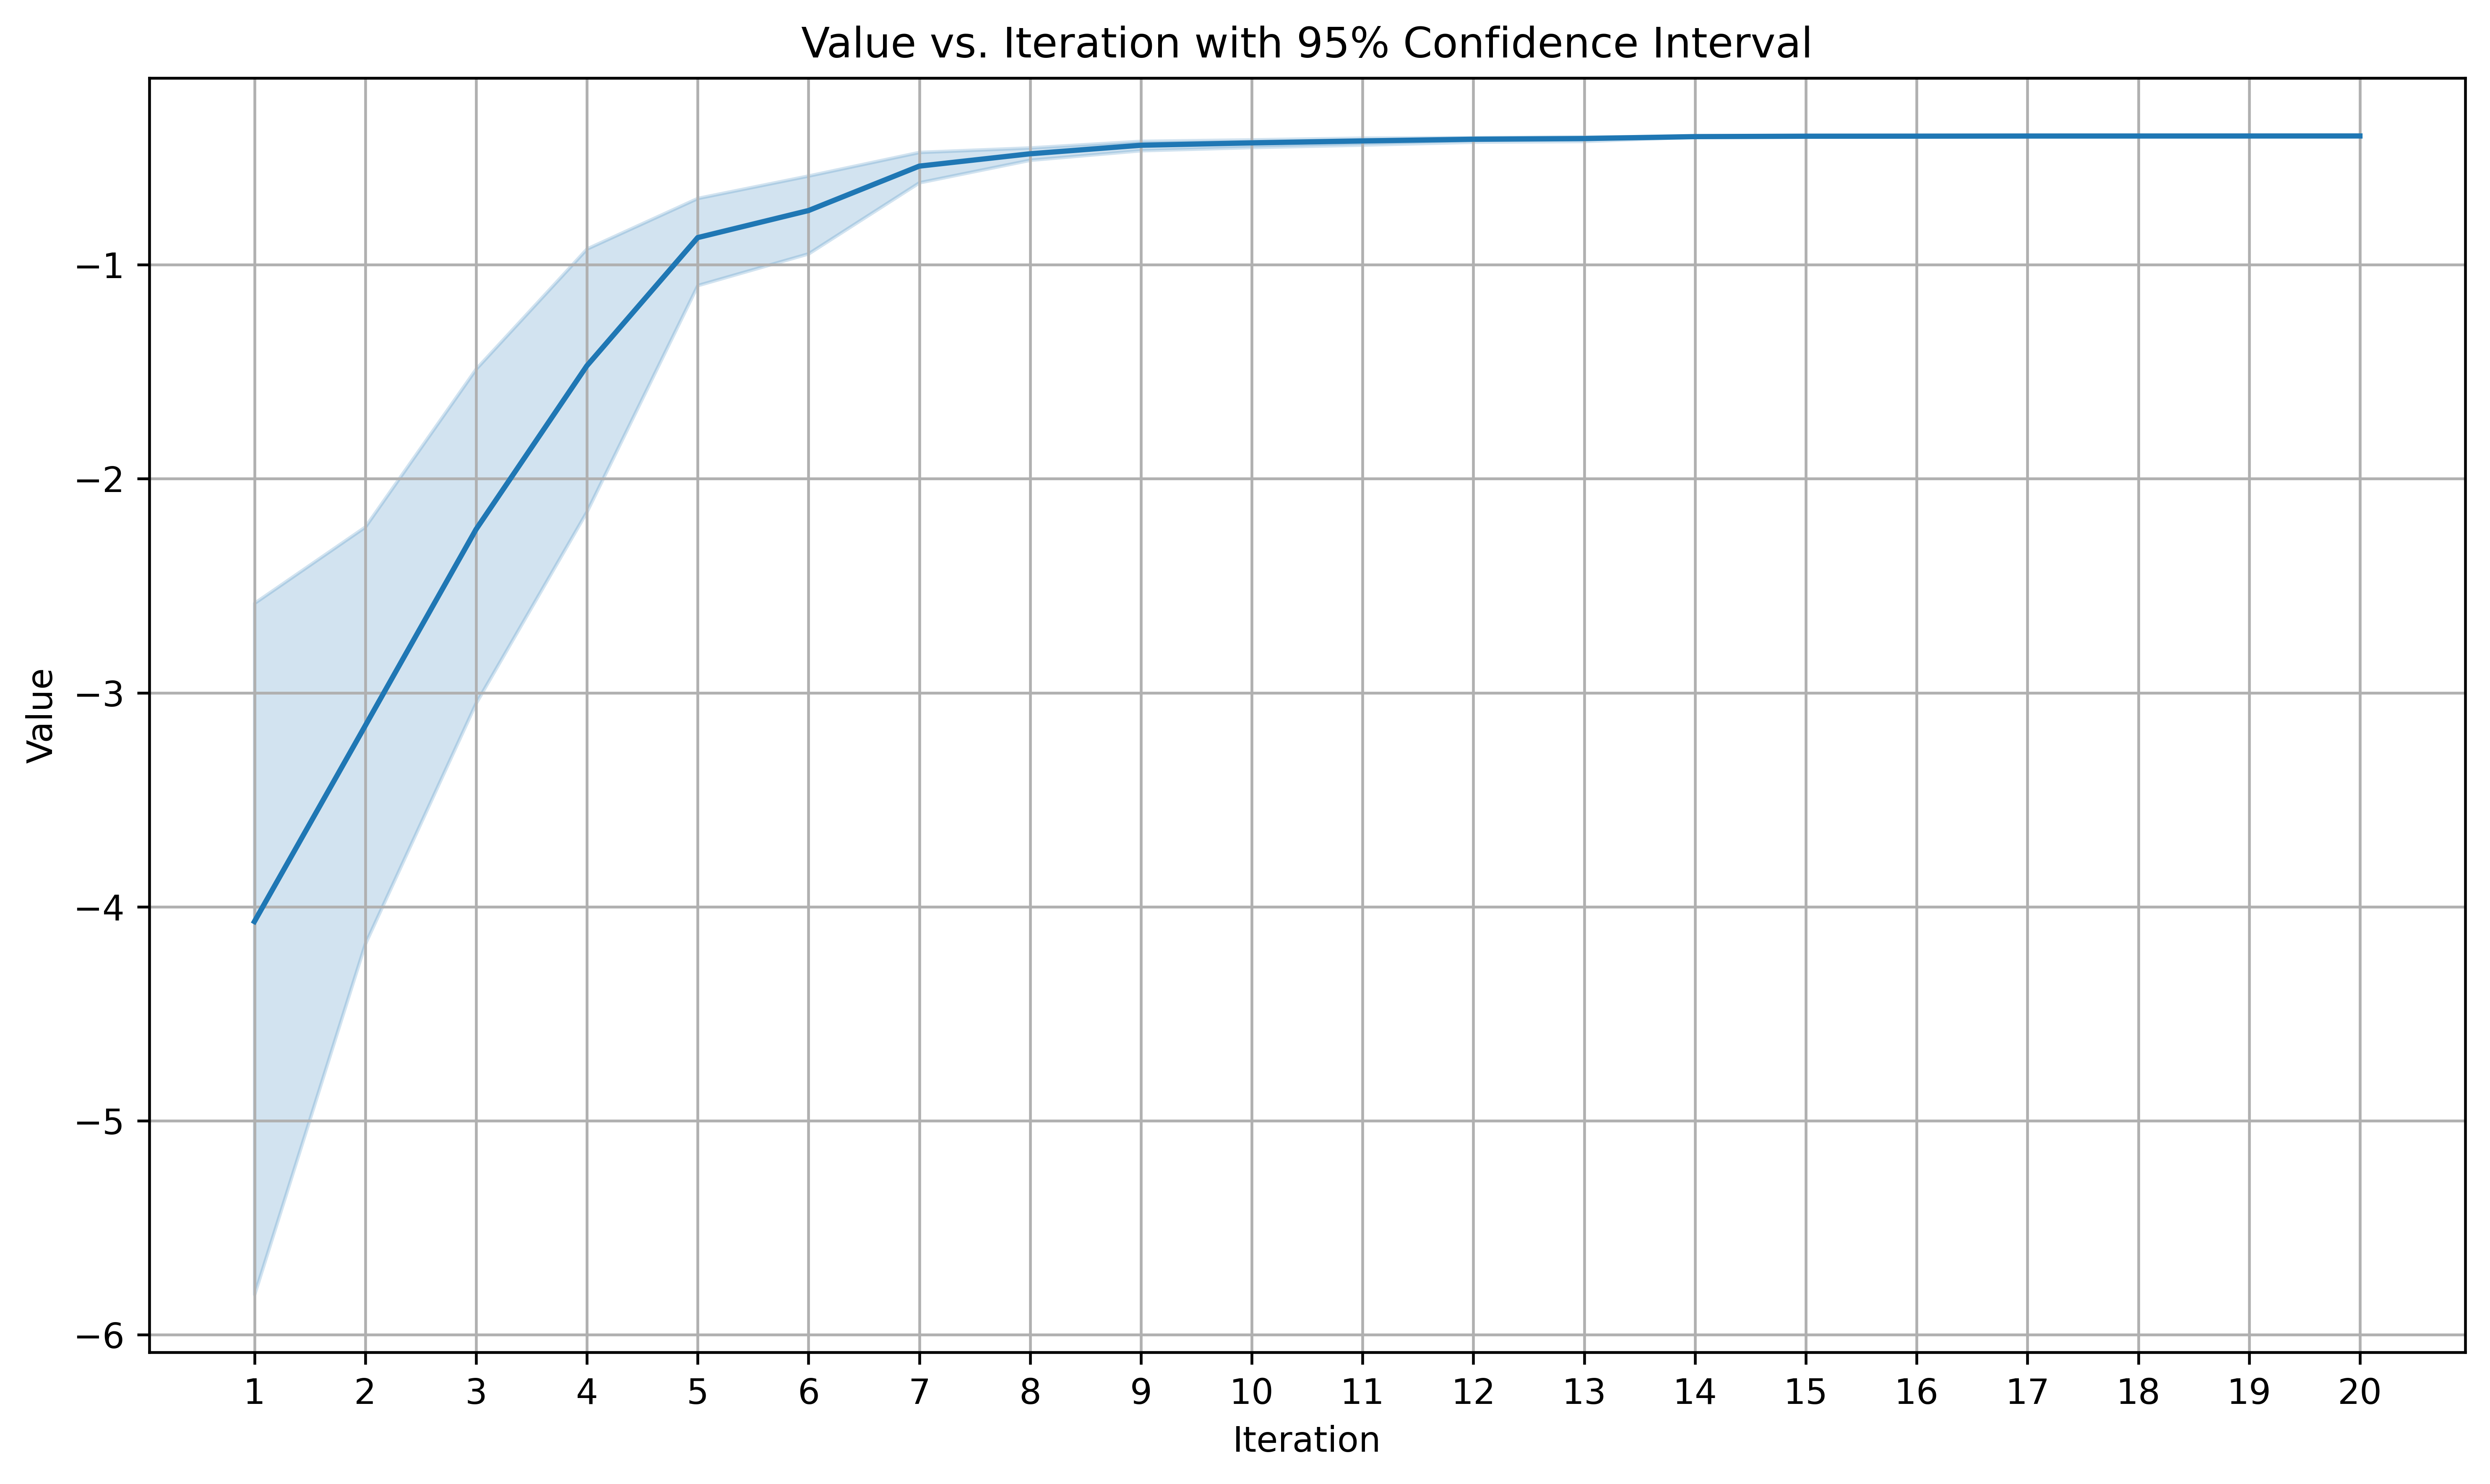

The data file committed next to this chart (first rows):
Iteration, Value, Array_Instance
1, -5.901, 1
2, -5.901, 1
3, -0.6169, 1
4, -0.6169, 1
5, -0.6169, 1
6, -0.6169, 1
7, -0.6169, 1
8, -0.6169, 1
9, -0.42, 1
10, -0.42, 1
11, -0.42, 1
12, -0.42, 1
13, -0.4058, 1
14, -0.4058, 1
15, -0.3979, 1
16, -0.3979, 1
17, -0.3979, 1
18, -0.3979, 1
19, -0.3979, 1
20, -0.3979, 1
1, -0.5012, 2
2, -0.5012, 2
3, -0.5012, 2
4, -0.5012, 2
5, -0.5012, 2
6, -0.5012, 2
7, -0.4371, 2
8, -0.4371, 2
9, -0.4371, 2
10, -0.4371, 2
11, -0.4015, 2
12, -0.4015, 2
13, -0.3999, 2
14, -0.398, 2
15, -0.398, 2
16, -0.398, 2
17, -0.398, 2
18, -0.3979, 2
19, -0.3979, 2
20, -0.3979, 2
1, -1.498, 3
2, -1.498, 3
3, -1.498, 3
4, -1.498, 3
5, -1.171, 3
6, -1.171, 3
7, -0.7088, 3
8, -0.5532, 3
9, -0.4237, 3
10, -0.4237, 3
11, -0.4237, 3
12, -0.4237, 3
13, -0.3994, 3
14, -0.3994, 3
15, -0.3994, 3
16, -0.3994, 3
17, -0.3979, 3
18, -0.3979, 3
19, -0.3979, 3
20, -0.3979, 3
... 360 more rows
